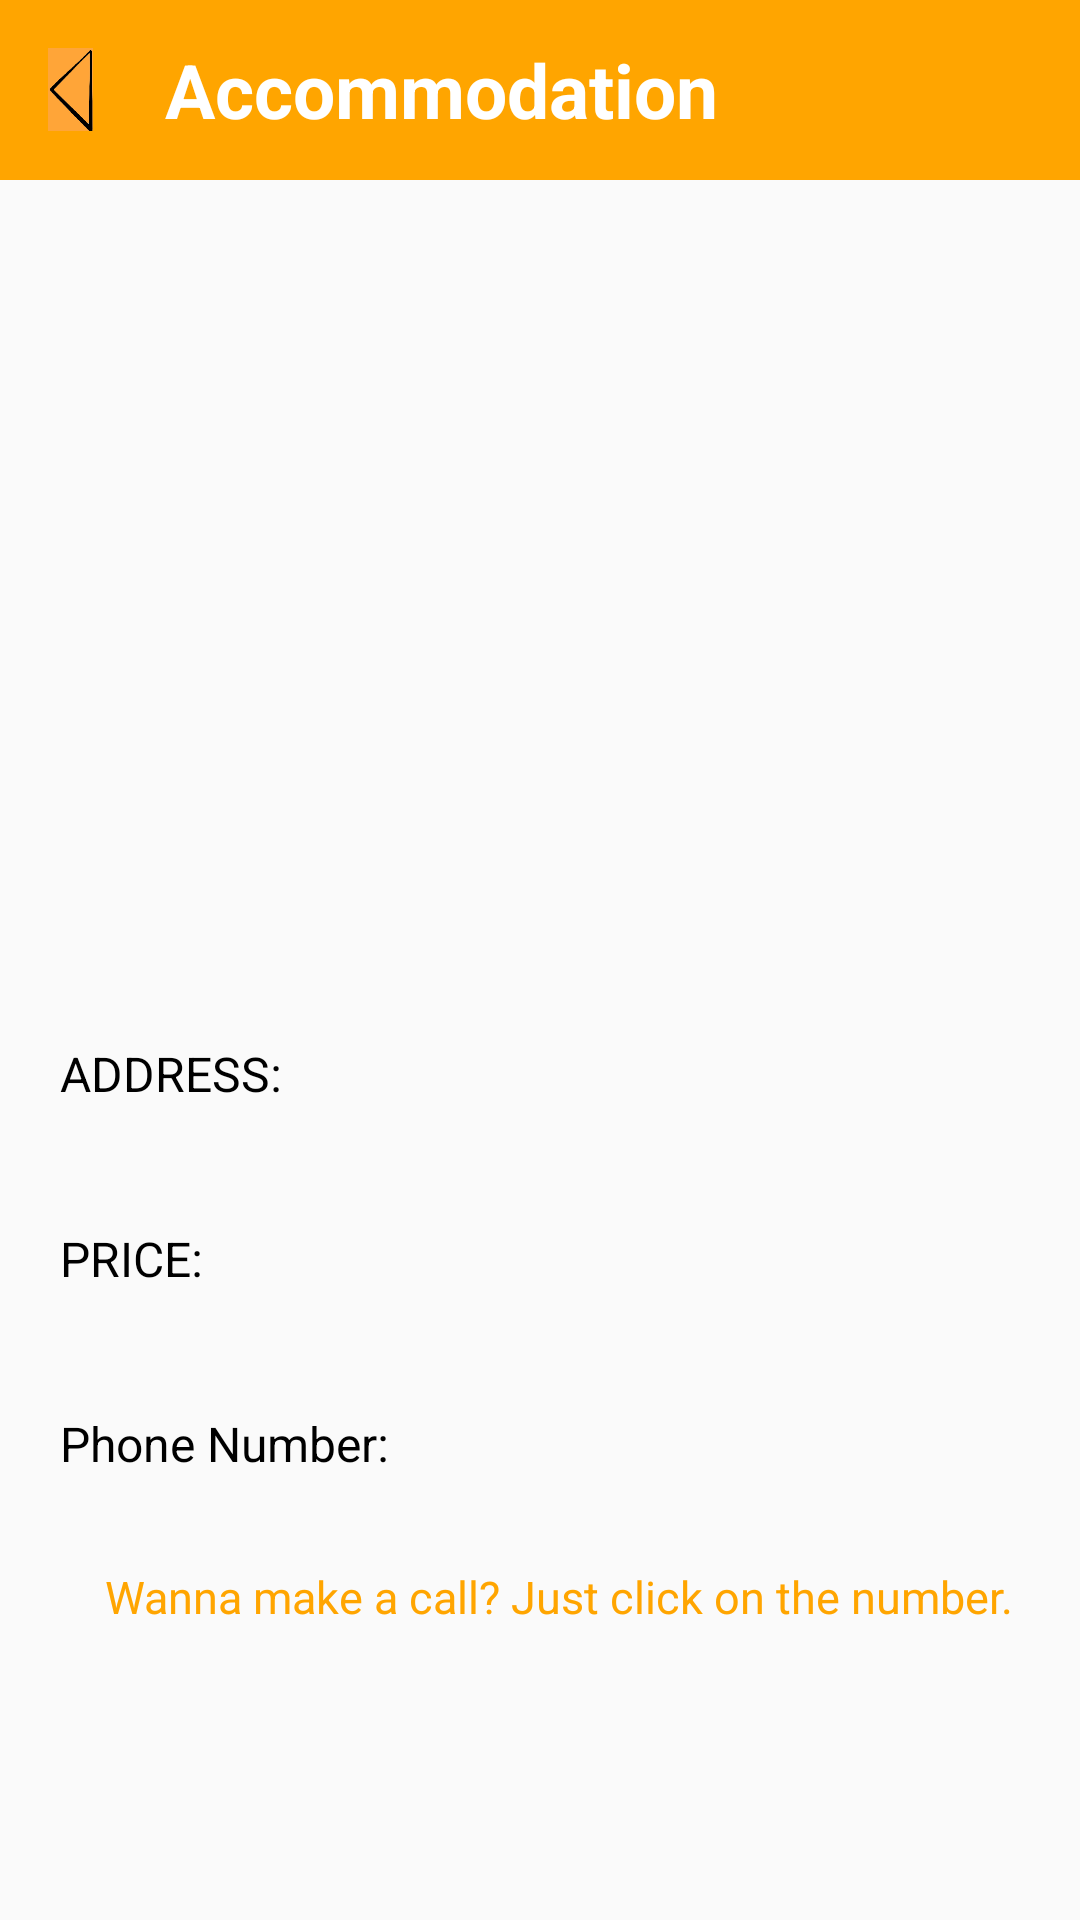

Android layout source for this screen:
<!-- AndroidManifest.xml: application theme AppTheme -->
<!-- res/layout/hotels.xml -->
<?xml version="1.0" encoding="utf-8"?>
<LinearLayout xmlns:android="http://schemas.android.com/apk/res/android"
    xmlns:app="http://schemas.android.com/apk/res-auto"
    xmlns:tools="http://schemas.android.com/tools"
    android:orientation="vertical"
    android:configChanges="locale"
    android:layout_width="match_parent"
    android:layout_height="match_parent">


    <androidx.appcompat.widget.Toolbar
        android:layout_width="match_parent"
        android:layout_height="60dp"
        android:background="#FFA500"
        app:theme="@style/ThemeOverlay.AppCompat.Dark.ActionBar">
        <ImageView
            android:layout_width="15dp"
            android:layout_height="37dp"
            android:onClick="homeButton"
            app:srcCompat="@drawable/backarrow" />
        <TextView
            android:layout_width="wrap_content"
            android:layout_height="wrap_content"
            android:text="@string/a2"
            android:layout_marginLeft="40dp"
            android:textColor="#FFFF"
            android:textSize="25dp"
            android:textStyle="bold" />

        <RelativeLayout
            android:layout_width="wrap_content"
            android:layout_height="wrap_content"
            >
            <ImageView
                android:id="@+id/home"
                android:layout_width="wrap_content"
                android:layout_height="wrap_content"
                app:srcCompat="@drawable/ic_home_black_24dp"
                android:layout_alignParentEnd="true"
                android:layout_marginRight="10dp"
                tools:ignore="VectorDrawableCompat"
                android:layout_alignParentRight="true" />
        </RelativeLayout>


    </androidx.appcompat.widget.Toolbar>



    <ImageView
        android:layout_width="200dp"
        android:layout_height="200dp"
        android:id="@+id/accImage"
        android:layout_margin="20dp"
        android:layout_gravity="center"/>

    <TextView
        android:layout_width="wrap_content"
        android:layout_height="wrap_content"
        android:layout_gravity="center_horizontal"
        android:text=""
        android:id="@+id/accName"
        android:textStyle="bold"
        android:textColor="#000"
        android:textSize="20sp"
        />


    <LinearLayout
        android:layout_margin="10dp"
        android:layout_width="match_parent"
        android:layout_height="wrap_content"
        android:orientation="horizontal"
        android:layout_gravity="center"
        >

        <TextView
            android:layout_width="wrap_content"
            android:layout_height="wrap_content"
            android:text="@string/a23"
            android:textAllCaps="true"
            android:textSize="16sp"
            android:layout_gravity="center"
            android:layout_margin="10dp"
            android:textColor="#000"
            />

        <TextView
            android:layout_width="wrap_content"
            android:layout_height="wrap_content"
            android:textSize="16dp"
            android:textColor="#000"
            android:layout_margin="10dp"
            android:id="@+id/accAddress"
            android:layout_gravity="center"/>


    </LinearLayout>


    <LinearLayout
        android:layout_width="match_parent"
        android:layout_height="wrap_content"
        android:orientation="horizontal"
        android:layout_gravity="center"
        android:layout_margin="10dp"
        >
        <TextView
            android:layout_width="wrap_content"
            android:layout_height="wrap_content"
            android:text="@string/a27"
            android:textAllCaps="true"
            android:textSize="16sp"
            android:layout_gravity="center"
            android:layout_margin="10dp"
            android:textColor="#000"
            />

        <TextView
            android:layout_width="wrap_content"
            android:layout_height="wrap_content"
            android:textSize="16dp"
            android:textColor="#000"
            android:layout_margin="10dp"
            android:layout_gravity="center"
            android:id="@+id/accPrice"/>

    </LinearLayout>
    <LinearLayout
        android:layout_margin="10dp"
        android:layout_width="match_parent"
        android:layout_height="wrap_content"
        android:orientation="horizontal"
        android:layout_gravity="center">
        <TextView
            android:layout_width="wrap_content"
            android:layout_height="wrap_content"
            android:text="Phone Number: "
            android:textColor="#000"
            android:textSize="16dp"
            android:layout_margin="10dp"
            android:layout_gravity="center"
            />

        <TextView
            android:id="@+id/accPhone"
            android:layout_width="200dp"
            android:layout_height="wrap_content"
            android:layout_margin="10dp"
            android:layout_gravity="center"
            android:textColor="#000"
            android:textSize="16dp" />
    </LinearLayout>

    <TextView
        android:layout_width="wrap_content"
        android:layout_height="41dp"
        android:layout_marginLeft="35dp"
        android:layout_marginTop="10dp"
        android:text="@string/a25"
        android:textColor="#ffa500"
        android:textSize="15dp" />


</LinearLayout>
<!-- resources referenced by this layout -->
<resources>
  <!-- drawable backarrow: png bitmap (drawable, 2452 bytes) -->
  <string name="a2">Accommodation</string>
  <string name="a23">Address:</string>
  <string name="a25">Wanna make a call? Just click on the number.</string>
  <string name="a27">Price:</string>
  <style name="AppTheme" parent="Theme.AppCompat.Light.NoActionBar">
          
          <item name="colorPrimary">@color/colorPrimary</item>
          <item name="colorPrimaryDark">@color/colorPrimaryDark</item>
          <item name="colorAccent">@color/colorAccent</item>
      </style>
  <!-- not gathered from this repository: default colours our renderer supplied (Android Studio template values) -->
  <color name="colorPrimary">#FF6200EE</color>
  <color name="colorPrimaryDark">#FF3700B3</color>
  <color name="colorAccent">#FF03DAC5</color>
</resources>
